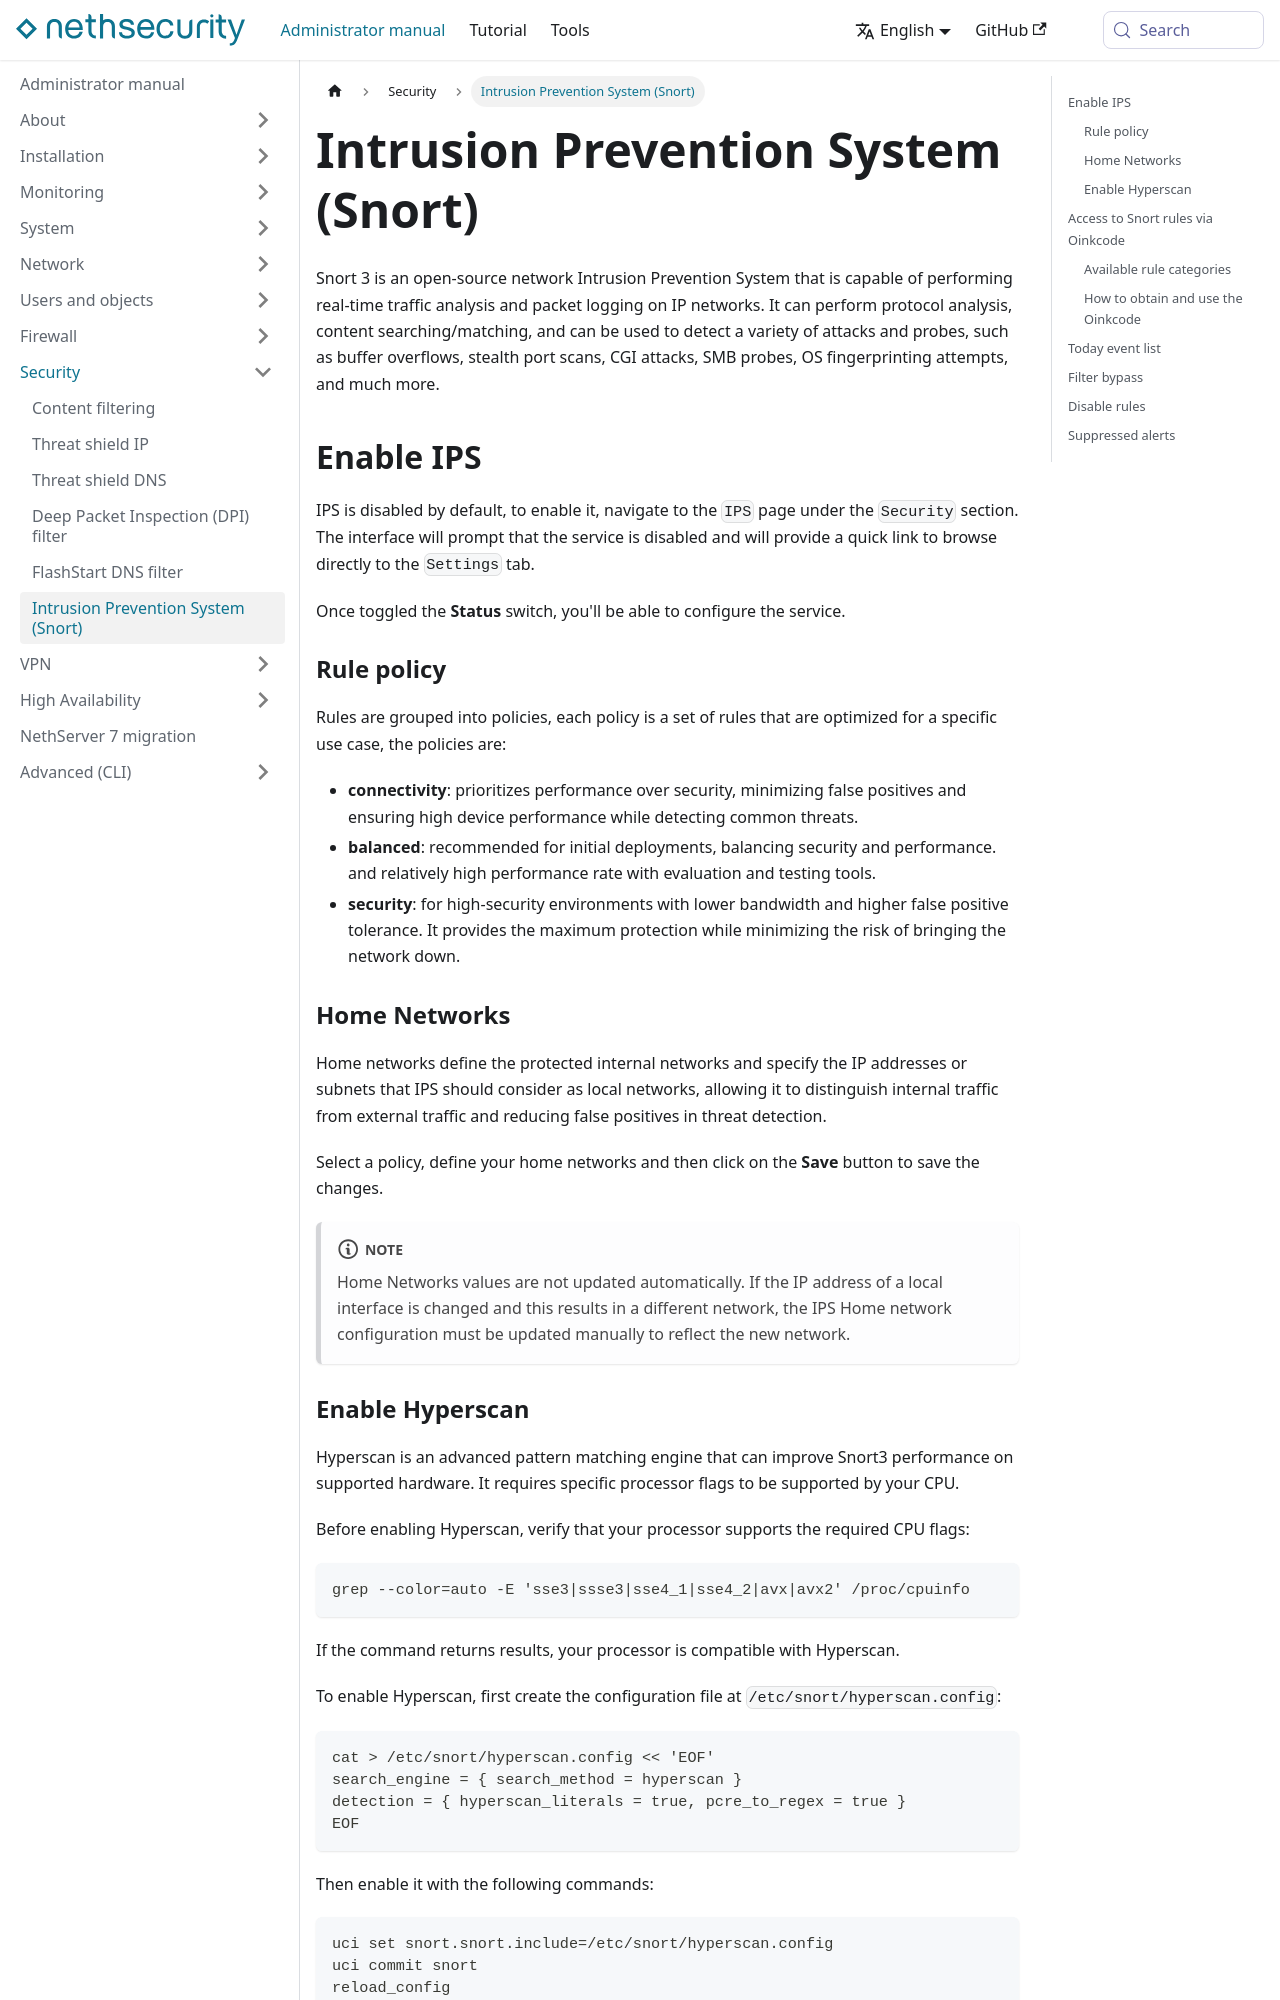

repository: NethServer/nethsecurity-docs · page: pr-preview/pr-328/docs/administrator-manual/security/ips.html · generator: docusaurus

---
title: "Intrusion Prevention System (Snort)"
sidebar_position: 6
---

# Intrusion Prevention System (Snort) {#intrusion_prevention_system-section}

Snort 3 is an open-source network Intrusion Prevention System that is capable of performing real-time traffic analysis and packet logging on IP networks. It can perform protocol analysis, content searching/matching, and can be used to detect a variety of attacks and probes, such as buffer overflows, stealth port scans, CGI attacks, SMB probes, OS fingerprinting attempts, and much more.

## Enable IPS

IPS is disabled by default, to enable it, navigate to the `IPS` page under the `Security` section. The interface will prompt that the service is disabled and will provide a quick link to browse directly to the `Settings` tab.

Once toggled the **Status** switch, you\'ll be able to configure the service.

### Rule policy

Rules are grouped into policies, each policy is a set of rules that are optimized for a specific use case, the policies are:

- **connectivity**: prioritizes performance over security, minimizing false positives and ensuring high device performance while detecting common threats.
- **balanced**: recommended for initial deployments, balancing security and performance. and relatively high performance rate with evaluation and testing tools.
- **security**: for high-security environments with lower bandwidth and higher false positive tolerance. It provides the maximum protection while minimizing the risk of bringing the network down.

### Home Networks

Home networks define the protected internal networks and specify the IP addresses or subnets that IPS should consider as local networks, allowing it to distinguish internal traffic from external traffic and reducing false positives in threat detection.

Select a policy, define your home networks and then click on the **Save** button to save the changes.

:::note

Home Networks values are not updated automatically. If the IP address of a local interface is changed and this results in a different network, the IPS Home network configuration must be updated manually to reflect the new network.

:::
